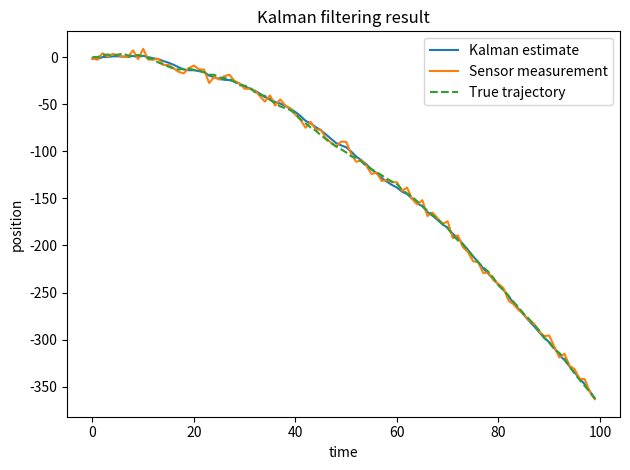

Reproduce this figure in Python. (Note: this script raises an exception after producing the figure.)
import numpy as np
import matplotlib.pyplot as plt

N = 100     # кол-во измерений
a = 0.15    # ускорение
T = -0.5    # шаг времени

sigmaPsi = 1      # шум модели
sigmaEta = 4      # шум датчика

# массив истинных координат
k = np.arange(N) 
x = np.zeros(N)
z = np.zeros(N)

# первое измерение: истинная координата + шум
z[0] = x[0] + np.random.normal(0, sigmaEta)

# генерация движения
for t in range(N-1):

    # x(t) + движение + шум модели
    x[t+1] = (
        x[t]
        + a*T*t
        + np.random.normal(0, sigmaPsi)
    )

    # x(t+1) + шум датчика
    z[t+1] = (
        x[t+1]
        + np.random.normal(0, sigmaEta)
    )

# ===== Фильтр Калмана =====

xOpt = np.zeros(N)
eOpt = np.zeros(N)
K = np.zeros(N)

# начальное значение равно измерению
xOpt[0] = z[0]      # начальная оценка
eOpt[0] = sigmaEta  # начальная ошибка оценки

for t in range(N-1):

    # обновление дисперсии ошибки оценки
    eOpt[t+1] = np.sqrt(
        (sigmaEta**2 * (eOpt[t]**2 + sigmaPsi**2))
        /
        (sigmaEta**2 + eOpt[t]**2 + sigmaPsi**2)
    )

    # коэффициент Калмана
    K[t+1] = (eOpt[t+1]**2) / sigmaEta**2

    # обновление состояния
    x_pred = xOpt[t] + a*T*t

    xOpt[t+1] = (
        x_pred*(1-K[t+1])
        + K[t+1]*z[t+1]
    )

# ===== график =====

plt.figure()

plt.plot(k, xOpt, label="Kalman estimate")
plt.plot(k, z, label="Sensor measurement")
plt.plot(k, x, "--", label="True trajectory")

plt.xlabel("time")
plt.ylabel("position")
plt.title("Kalman filtering result")
plt.legend()

plt.tight_layout()
plt.savefig("experiment/classic/by_matlab_res.png", dpi=150)
print("Save: by_matlab_res.png")

# ===== ошибка =====

# ошибка между оценкой Калмана и измерением
err = xOpt[:-1] - z[:-1]

DZ = err * 100 / (np.max(z) - np.min(z))

SKO = np.std(DZ)

print("SKO =", SKO)

plt.figure()

plt.plot(DZ)
plt.title("Filtering error (%)")

plt.tight_layout()
plt.savefig("experiment/classic/by_matlab_sko.png", dpi=150)
print("Save: by_matlab_sko.png")
